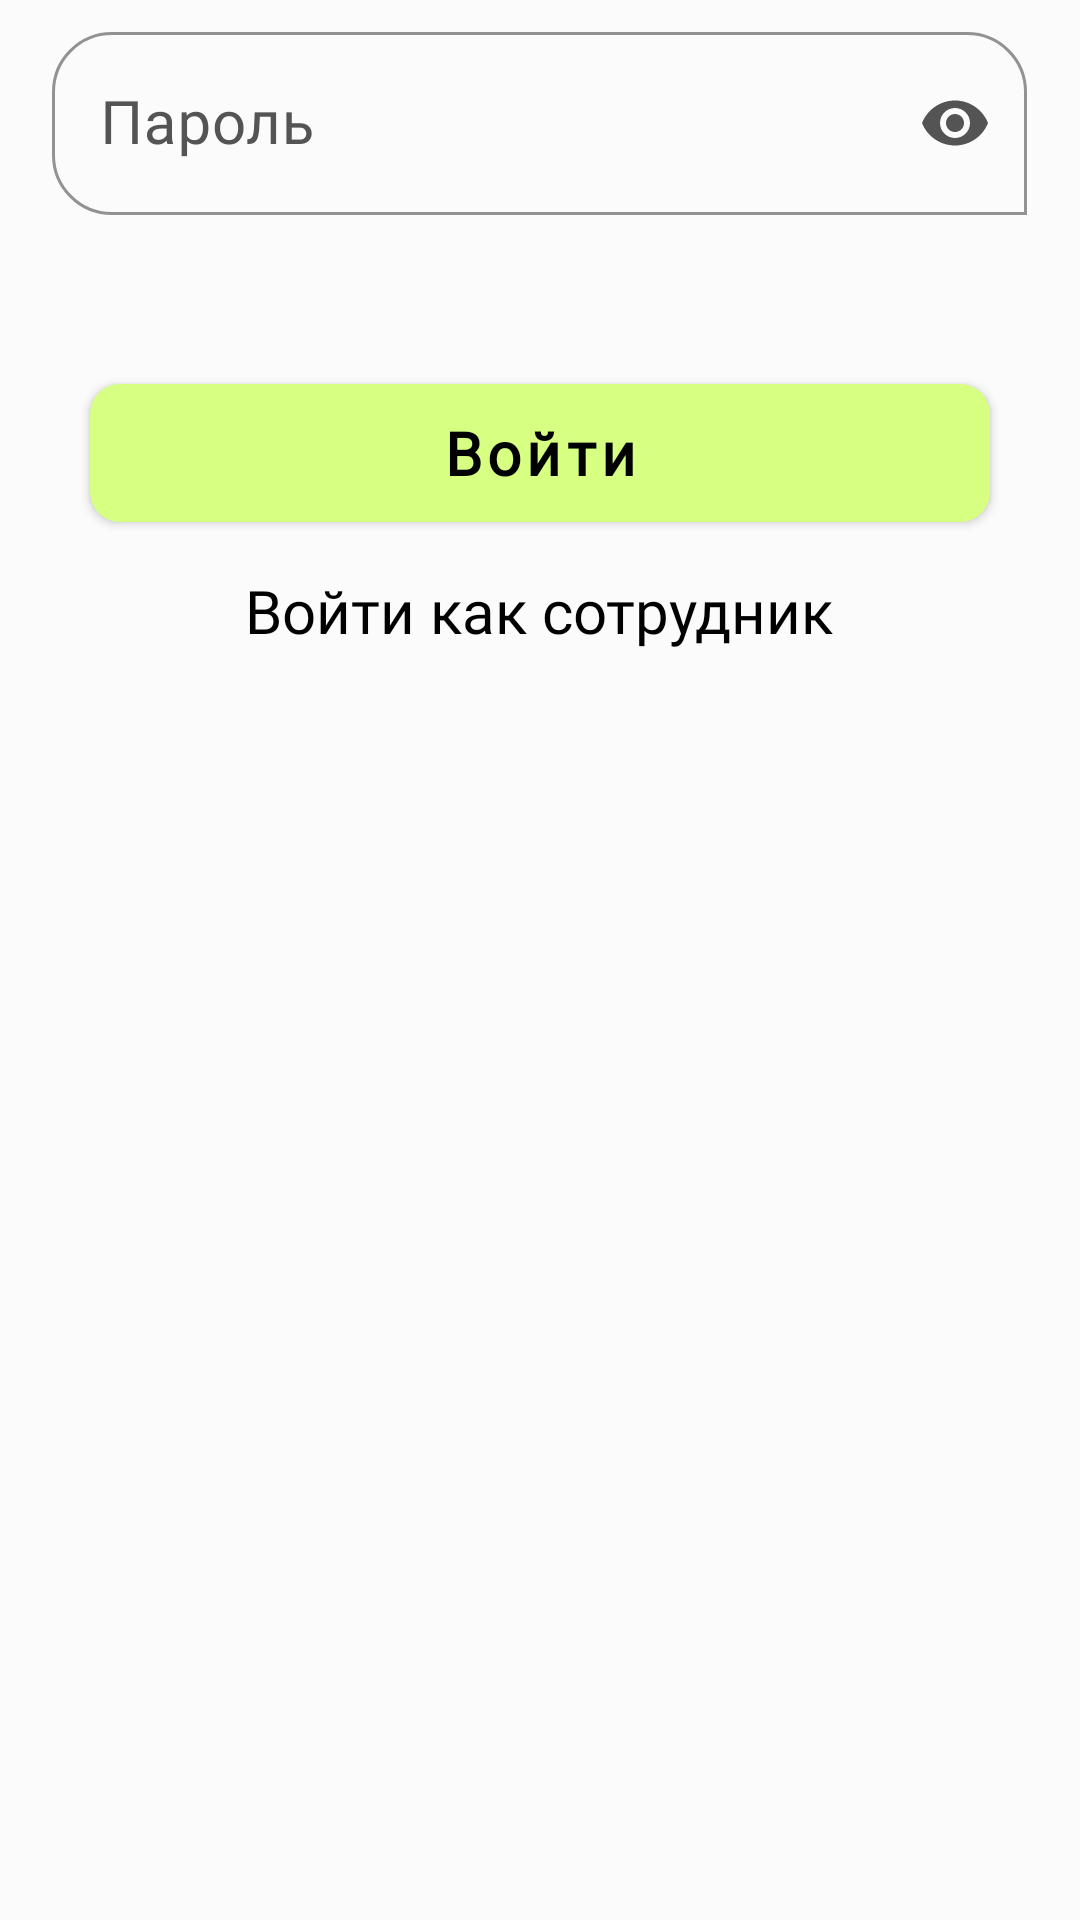

Produce the Android XML layout that renders to this screen, including the resource entries it uses.
<!-- AndroidManifest.xml: application theme Theme.LWB -->
<!-- res/layout/fragment_authorization.xml -->
<?xml version="1.0" encoding="utf-8"?>
<LinearLayout xmlns:android="http://schemas.android.com/apk/res/android"
    xmlns:app="http://schemas.android.com/apk/res-auto"
    xmlns:tools="http://schemas.android.com/tools"
    android:layout_width="match_parent"
    android:layout_height="match_parent"
    android:background="@color/white_bezh"
    tools:context=".activities.EnterActivity"
    android:orientation="vertical">


    <com.google.android.material.textfield.TextInputLayout
        android:id="@+id/outlinedTextField2"
        style="@style/Widget.MaterialComponents.TextInputLayout.OutlinedBox"
        app:shapeAppearanceOverlay="@style/ShapeOfTextField"
        android:layout_width="325dp"
        android:layout_gravity="center"
        android:layout_height="wrap_content"
        android:hint="Логин">

        <com.google.android.material.textfield.TextInputEditText
            android:id="@+id/textInputEmail"
            style="@style/ThemeOverlay.Material3.TextInputEditText.OutlinedBox"
            tools:ignore="TouchTargetSizeCheck" />
    </com.google.android.material.textfield.TextInputLayout>



    <com.google.android.material.textfield.TextInputLayout
        android:id="@+id/outlinedTextField3"
        style="@style/TextField"
        app:shapeAppearanceOverlay="@style/ShapeOfTextFieldBottom"
        android:layout_gravity="center"
        android:layout_width="325dp"
        android:layout_height="wrap_content"
        android:hint="Пароль"
        app:hintTextColor="@color/black"
        app:endIconMode="password_toggle"
        >

        <com.google.android.material.textfield.TextInputEditText
            android:id="@+id/textInputPassword"
            android:inputType="textPassword"
            style="@style/EditText" />
    </com.google.android.material.textfield.TextInputLayout>


    <com.google.android.material.button.MaterialButton
        android:id="@+id/buttonIn"
        style="@style/Button"
        android:layout_gravity="center"
        android:layout_marginTop="30dp"
        android:text="@string/sign_in"
        />

    <com.google.android.material.button.MaterialButton
        android:id="@+id/buttonUp"
        style="@style/ButtonOutline"
        android:layout_gravity="center"
        android:layout_marginTop="10dp"
        android:text="@string/sign_up" />
    <TextView
        android:id="@+id/textAuthEmployee"
        style="@style/regularText"
        android:textSize="20sp"
        android:text="@string/sign_up_emp"
        />



</LinearLayout>
<!-- resources referenced by this layout -->
<resources>
  <color name="black">#FF000000</color>
  <color name="white_bezh">#FBFBFB</color>
  <string name="sign_in">Войти</string>
  <string name="sign_up">Зарегистрироваться</string>
  <string name="sign_up_emp">Войти как сотрудник</string>
  <style name="Button" parent="">
          <item name="backgroundTint">@color/new_green</item>
          <item name="android:textColor">@color/black</item>
          <item name="android:textSize">20sp</item>
          <item name="cornerRadius">10dp</item>
          <item name="android:textStyle">bold</item>
          <item name="fontFamily">@font/gilroy_light</item>
          <item name="android:layout_width">300dp</item>
          <item name="android:layout_height">58dp</item>
          <item name="android:textAllCaps">false</item>
      </style>
  <style name="ButtonOutline" parent="Widget.MaterialComponents.Button.OutlinedButton">
          <item name="strokeWidth">1dp</item>
          <item name="strokeColor">@color/greyLight</item>
          <item name="android:textColor">@color/black</item>
          <item name="fontFamily">@font/gilroy_light</item>
          <item name="cornerRadius">10dp</item>
          <item name="android:textSize">20sp</item>
          <item name="android:textAllCaps">false</item>
      </style>
  <style name="EditText" parent="ThemeOverlay.Material3.TextInputEditText.OutlinedBox">
          <item name="android:layout_width">match_parent</item>
          <item name="android:layout_height">match_parent</item>
          <item name="android:singleLine">true</item>
          <item name="fontFamily">@font/gilroy_light</item>
          <item name="android:textSize">20sp</item>
          <item name="android:textColor">@color/black</item>
  
      </style>
  <style name="ShapeOfTextField" parent="ShapeAppearance.MaterialComponents.SmallComponent">
          <item name="cornerFamily">rounded</item>
          <item name="cornerSizeBottomRight">20dp</item>
          <item name="cornerSizeBottomLeft">20dp</item>
          <item name="cornerSizeTopLeft">20dp</item>
          <item name="cornerSizeTopRight">20dp</item>
  
      </style>
  <style name="ShapeOfTextFieldBottom" parent="ShapeAppearance.MaterialComponents.SmallComponent">
          <item name="cornerFamily">rounded</item>
          <item name="cornerSizeBottomRight">0dp</item>
          <item name="cornerSizeBottomLeft">20dp</item>
          <item name="cornerSizeTopLeft">20dp</item>
          <item name="cornerSizeTopRight">20dp</item>
      </style>
  <style name="TextField" parent="@style/Widget.MaterialComponents.TextInputLayout.OutlinedBox">
          <item name="boxStrokeColor">@color/greyLight</item>
          <item name="android:textColorHint">@color/greyLight</item>
          <item name="hintEnabled">true</item>
          <item name="endIconTint">@color/greyLight</item>
          <item name="hintAnimationEnabled">true</item>
          <item name="android:textColor">@color/black</item>
          <item name="errorEnabled">true</item>
      </style>
  <style name="regularText">
          <item name="android:layout_height">wrap_content</item>
          <item name="android:layout_width">wrap_content</item>
          <item name="android:layout_marginBottom">20dp</item>
          <item name="android:layout_gravity">bottom|center</item>
          <item name="android:fontFamily">@font/gilroy_light</item>
          <item name="android:textColor">@color/black</item>
      </style>
  <color name="new_green">#D7FF82</color>
  <color name="greyLight">#545454</color>
  <color name="dark_green">#53662B</color>
  <color name="teal_200">#FF03DAC5</color>
  <color name="teal_700">#FF018786</color>
</resources>
